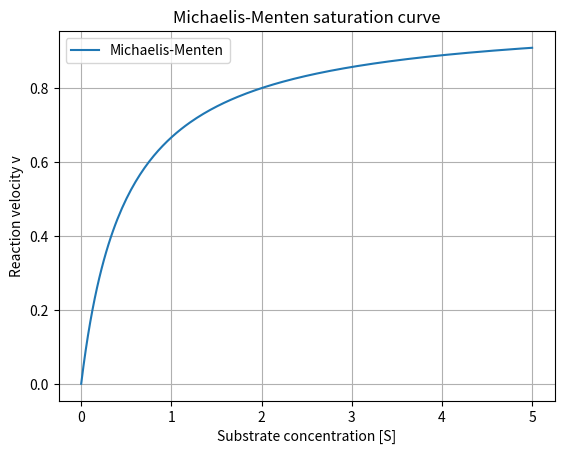
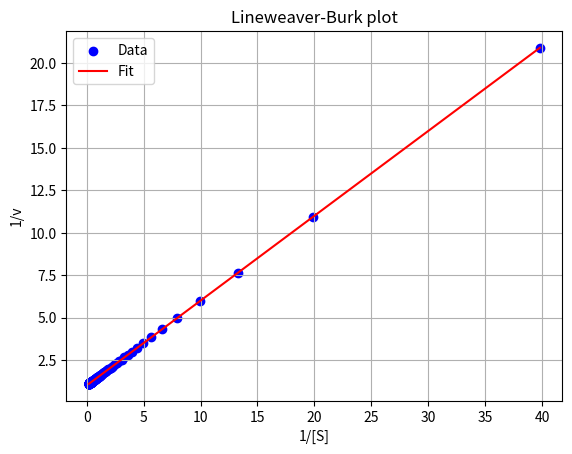

These figures' Python source, in order:
# ==== main.py ====
import numpy as np
import matplotlib.pyplot as plt

def main():
    # Parameters for Michaelis-Menten kinetics
    Km = 0.5  # Michaelis constant
    Vmax = 1.0  # Maximum velocity

    # Substrate concentration range: 0 to 10*Km
    S = np.linspace(0, 10 * Km, 200)
    # Michaelis-Menten equation
    v = (Vmax * S) / (Km + S)

    # --- Experiment 1: Saturation curve ---
    plt.figure()
    plt.plot(S, v, label='Michaelis-Menten')
    plt.xlabel('Substrate concentration [S]')
    plt.ylabel('Reaction velocity v')
    plt.title('Michaelis-Menten saturation curve')
    plt.legend()
    plt.grid(True)
    plt.savefig('velocity_vs_substrate.png')
    plt.close()

    # --- Experiment 2: Lineweaver-Burk plot ---
    # Exclude zero substrate to avoid division by zero
    mask = S > 0
    S_nz = S[mask]
    v_nz = v[mask]
    inv_S = 1.0 / S_nz
    inv_v = 1.0 / v_nz

    # Linear regression on double-reciprocal data
    slope, intercept = np.polyfit(inv_S, inv_v, 1)
    Vmax_est = 1.0 / intercept
    Km_est = slope * Vmax_est

    # Plot data and fitted line
    inv_S_fit = np.linspace(inv_S.min(), inv_S.max(), 200)
    inv_v_fit = slope * inv_S_fit + intercept
    plt.figure()
    plt.scatter(inv_S, inv_v, color='blue', label='Data')
    plt.plot(inv_S_fit, inv_v_fit, color='red', label='Fit')
    plt.xlabel('1/[S]')
    plt.ylabel('1/v')
    plt.title('Lineweaver-Burk plot')
    plt.legend()
    plt.grid(True)
    plt.savefig('lineweaver_burk.png')
    plt.close()

    # Primary numeric answer: estimated Vmax from the double-reciprocal fit
    print('Answer:', Vmax_est)

if __name__ == '__main__':
    main()
